The GitHub repository Beulla/ml_pipelines_summative contains a labelled image folder "data" with 2 categories: dyslexic, non dyslexic. Examples follow, each with its label.

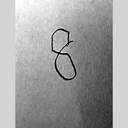
Label: dyslexic

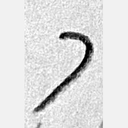
Label: non dyslexic

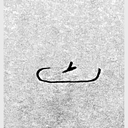
Label: dyslexic

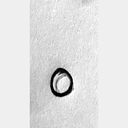
Label: non dyslexic

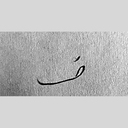
Label: dyslexic

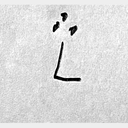
Label: dyslexic
